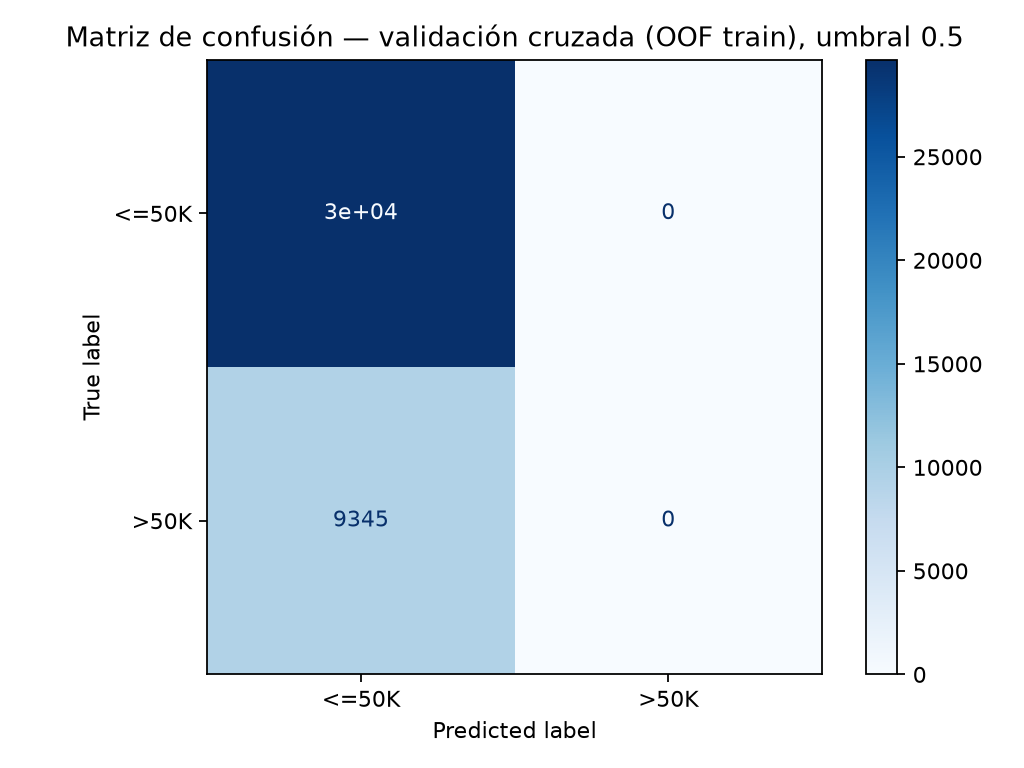

The file beside this chart, header and first rows:
0, 1
29687, 0
9345, 0
